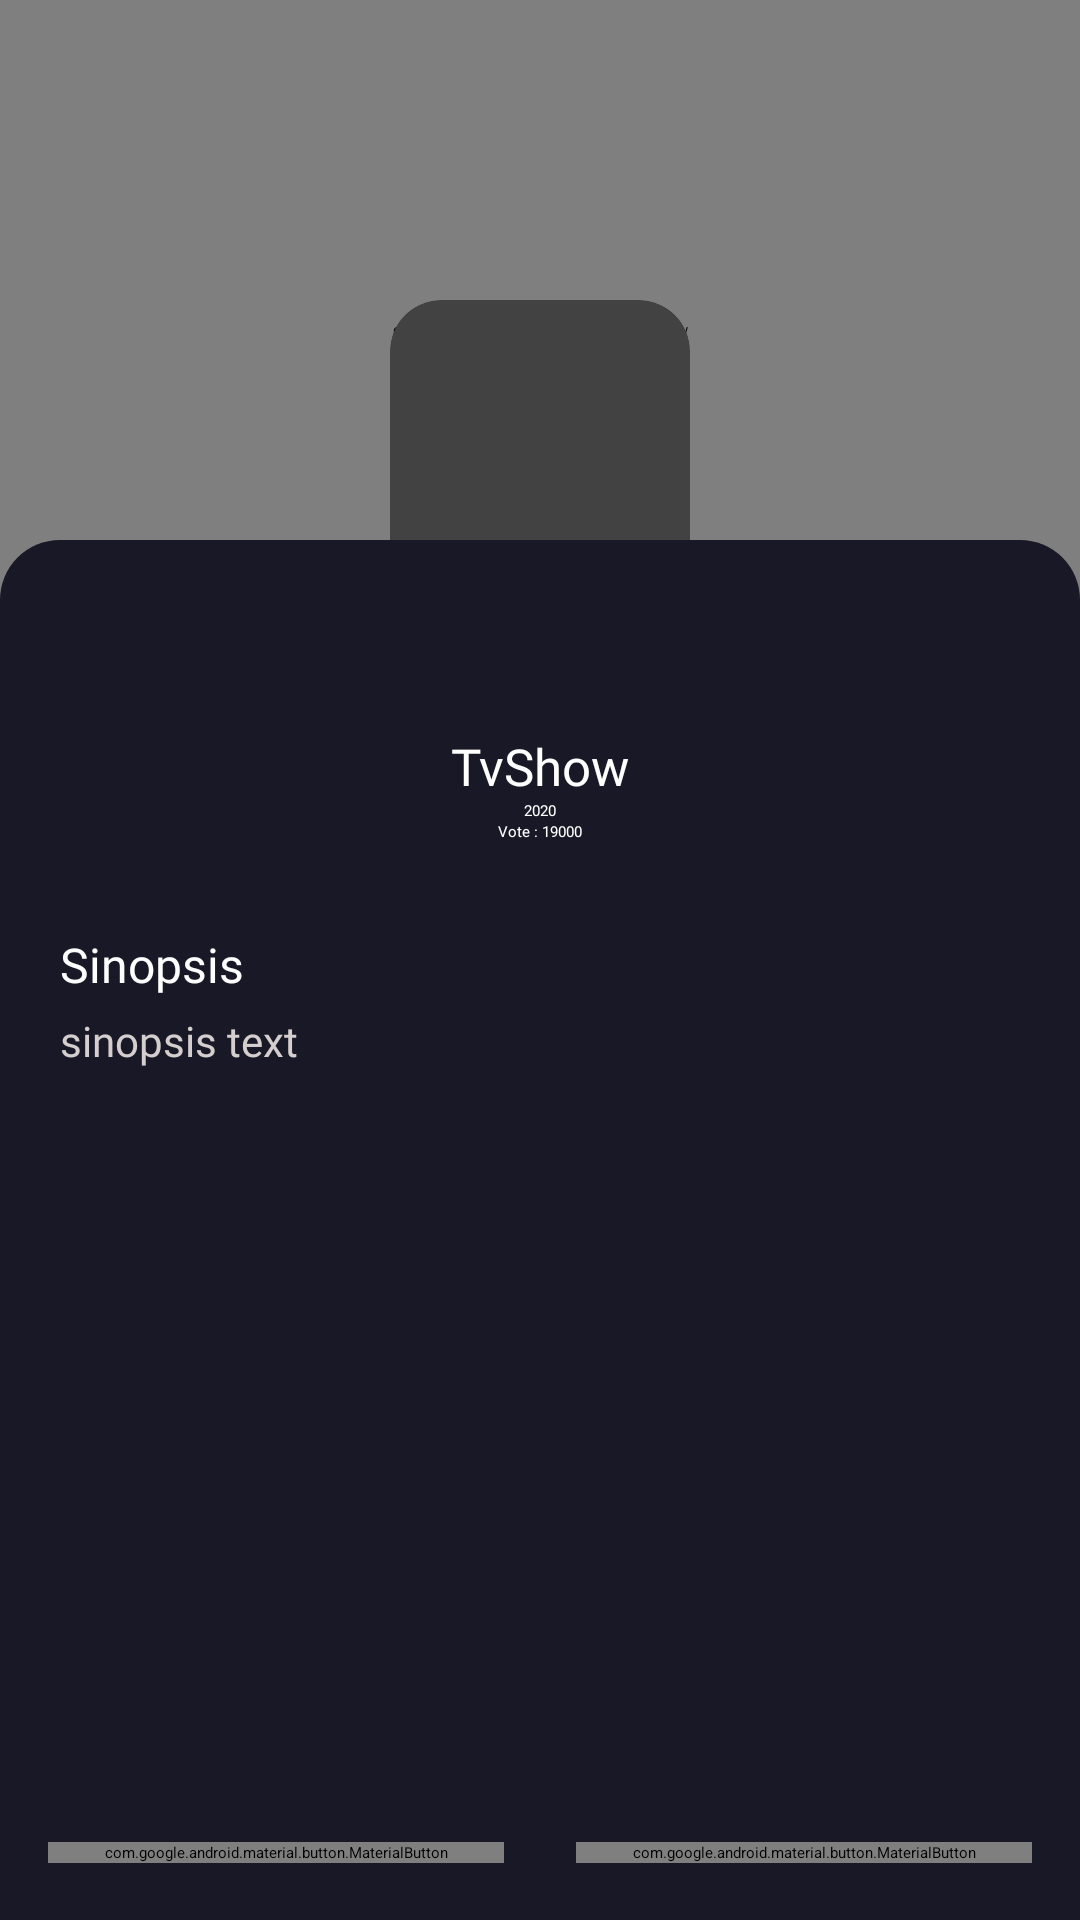

Here is an Android app screen rendered from its layout file. Give the layout XML and the strings, colors and styles it references.
<!-- AndroidManifest.xml: application theme Theme.Submission3_MovieApp_Rest_API -->
<!-- res/layout/activity_detail_tv_show.xml -->
<?xml version="1.0" encoding="utf-8"?>
<androidx.constraintlayout.widget.ConstraintLayout xmlns:android="http://schemas.android.com/apk/res/android"
    xmlns:app="http://schemas.android.com/apk/res-auto"
    xmlns:tools="http://schemas.android.com/tools"
    android:layout_width="match_parent"
    android:layout_height="match_parent"
    android:background="#191826"
    tools:context=".activities.DetailTvShowActivity">
    <View
        android:layout_width="match_parent"
        android:layout_height="match_parent"
        android:background="@drawable/container_tvshow_detail"
        app:layout_constraintTop_toTopOf="parent"
        app:layout_constraintStart_toStartOf="parent"
        android:elevation="1dp"
        android:layout_marginTop="180dp"
        />
    <FrameLayout
        android:id="@+id/iv_banner_container"
        android:layout_width="match_parent"
        android:layout_height="220dp"
        app:layout_constraintTop_toTopOf="parent"
        app:layout_constraintStart_toStartOf="parent">
        <com.flaviofaria.kenburnsview.KenBurnsView
            android:id="@+id/iv_ts_banner"
            android:layout_width="match_parent"
            android:layout_height="220dp"
            android:scaleType="fitXY" />
        <View
            android:layout_width="match_parent"
            android:layout_height="match_parent"
            android:background="@drawable/fg_drama_detail"/>

    </FrameLayout>

    <androidx.cardview.widget.CardView
        android:id="@+id/iv_poster_container"
        android:layout_width="100dp"
        android:layout_height="140dp"
        android:layout_marginTop="100dp"
        app:cardCornerRadius="17dp"
        app:layout_constraintEnd_toEndOf="parent"
        app:layout_constraintStart_toStartOf="parent"
        app:layout_constraintTop_toTopOf="parent"
        android:elevation="4dp">
        <ImageView
            android:id="@+id/iv_ts_poster"
            android:layout_height="140dp"
            android:layout_width="match_parent"
            android:scaleType="centerCrop"
            />
    </androidx.cardview.widget.CardView>

    <TextView
        android:id="@+id/tv_ts_title"
        android:layout_width="wrap_content"
        android:layout_height="wrap_content"
        android:text="TvShow"
        android:fontFamily="@font/lato_bold"
        android:elevation="2dp"
        android:textSize="17sp"
        android:paddingHorizontal="10dp"
        android:textColor="@color/white"
        android:layout_margin="4dp"
        app:layout_constraintTop_toBottomOf="@id/iv_poster_container"
        app:layout_constraintEnd_toEndOf="parent"
        app:layout_constraintStart_toStartOf="parent"/>
    <TextView
        android:id="@+id/tv_ts_year"
        android:layout_width="wrap_content"
        android:layout_height="wrap_content"
        android:text="2020"
        android:textColor="@color/white"
        android:elevation="2dp"
        app:layout_constraintTop_toBottomOf="@id/tv_ts_title"
        app:layout_constraintEnd_toEndOf="parent"
        app:layout_constraintStart_toStartOf="parent"/>
    <LinearLayout
        android:id="@+id/ll_vote"
        android:layout_width="wrap_content"
        android:layout_height="wrap_content"
        app:layout_constraintEnd_toEndOf="parent"
        android:orientation="horizontal"
        android:gravity="center"
        android:elevation="2dp"
        app:layout_constraintStart_toStartOf="parent"
        app:layout_constraintTop_toBottomOf="@id/tv_ts_year">
        <TextView
            android:layout_width="wrap_content"
            android:layout_height="wrap_content"
            android:textColor="@color/white"
            android:text="Vote : "/>
        <TextView
            android:id="@+id/tv_ts_vote"
            android:layout_width="wrap_content"
            android:layout_height="wrap_content"
            android:textColor="@color/white"
            android:text="19000" />
    </LinearLayout>

    <LinearLayout
        android:layout_width="match_parent"
        android:layout_height="250dp"
        android:elevation="2dp"
        app:layout_constraintTop_toBottomOf="@id/ll_vote"
        app:layout_constraintEnd_toEndOf="parent"
        android:orientation="vertical"
        android:layout_marginTop="10dp"
        android:padding="20dp"
        app:layout_constraintStart_toStartOf="parent">
        <TextView
            android:layout_width="wrap_content"
            android:layout_height="wrap_content"
            android:fontFamily="@font/lato_bold"
            android:textSize="16dp"
            android:textColor="@color/white"
            android:text="Sinopsis"/>
        <ScrollView
            android:layout_width="match_parent"
            android:layout_marginTop="5dp"
            android:layout_height="match_parent"
            >
            <LinearLayout
                android:layout_width="match_parent"
                android:layout_height="wrap_content"
                android:orientation="vertical"
                >
                <TextView
                    android:id="@+id/tv_ts_sinopsis"
                    android:layout_width="wrap_content"
                    android:layout_height="match_parent"
                    android:textSize="14dp"
                    android:textColor="#D5CECE"
                    android:fontFamily="@font/lato_regular"
                    android:text="sinopsis text"/>
            </LinearLayout>
        </ScrollView>
    </LinearLayout>
    <TableRow
        android:layout_width="match_parent"
        android:layout_height="wrap_content"
        android:elevation="2dp"
        android:layout_marginBottom="15dp"
        app:layout_constraintBottom_toBottomOf="parent"
        app:layout_constraintStart_toStartOf="parent">
        <com.google.android.material.button.MaterialButton
            android:id="@+id/btn_map"
            android:layout_width="0dp"
            android:layout_height="wrap_content"
            android:layout_marginVertical="4dp"
            android:layout_marginLeft="16dp"
            app:backgroundTint="#EBEBEB"
            android:textColor="#AEAEAE"
            android:textSize="14dp"
            app:icon="@drawable/ic_baseline_save_alt_24"
            app:iconTint="#AEAEAE"
            android:layout_weight="1"
            app:elevation="4dp"
            app:iconGravity="textStart" />
        <Space
            android:layout_width="24dp"
            android:layout_height="match_parent" />
        <com.google.android.material.button.MaterialButton
            android:id="@+id/btn_message"
            android:layout_width="0dp"
            android:layout_height="wrap_content"
            android:layout_marginVertical="4dp"
            android:layout_marginRight="16dp"
            android:layout_weight="1"
            app:elevation="4dp"
            app:icon="@drawable/ic_baseline_play_arrow_24"
            app:iconGravity="textStart"
            app:backgroundTint="#C22D77"
            android:textSize="14dp"
            />
    </TableRow>

</androidx.constraintlayout.widget.ConstraintLayout>
<!-- resources referenced by this layout -->
<resources>
  <!-- drawable container_tvshow_detail (drawable) -->
  <?xml version="1.0" encoding="utf-8"?>
  <selector xmlns:android="http://schemas.android.com/apk/res/android" >
      <item >
          <shape android:shape="rectangle"  >
              <corners android:topLeftRadius="20dip" android:topRightRadius="20dp"/>
              <solid android:color="#191826"/>
          </shape>
      </item>
  </selector>
  <style name="Theme.Submission3_MovieApp_Rest_API" parent="Theme.MaterialComponents.DayNight.DarkActionBar">
          
          <item name="colorPrimary">@color/purple_500</item>
          <item name="colorPrimaryVariant">@color/purple_700</item>
          <item name="colorOnPrimary">@color/white</item>
          
          <item name="colorSecondary">@color/teal_200</item>
          <item name="colorSecondaryVariant">@color/teal_700</item>
          <item name="colorOnSecondary">@color/black</item>
          
          <item name="android:statusBarColor" tools:targetApi="l">?attr/colorPrimaryVariant</item>
          
      </style>
  <!-- not gathered from this repository: default colours our renderer supplied (Android Studio template values) -->
  <color name="purple_500">#FF6200EE</color>
  <color name="purple_700">#FF3700B3</color>
  <color name="teal_200">#FF03DAC5</color>
  <color name="teal_700">#FF018786</color>
  <color name="black">#FF000000</color>
  <color name="white">#FFFFFFFF</color>
</resources>
